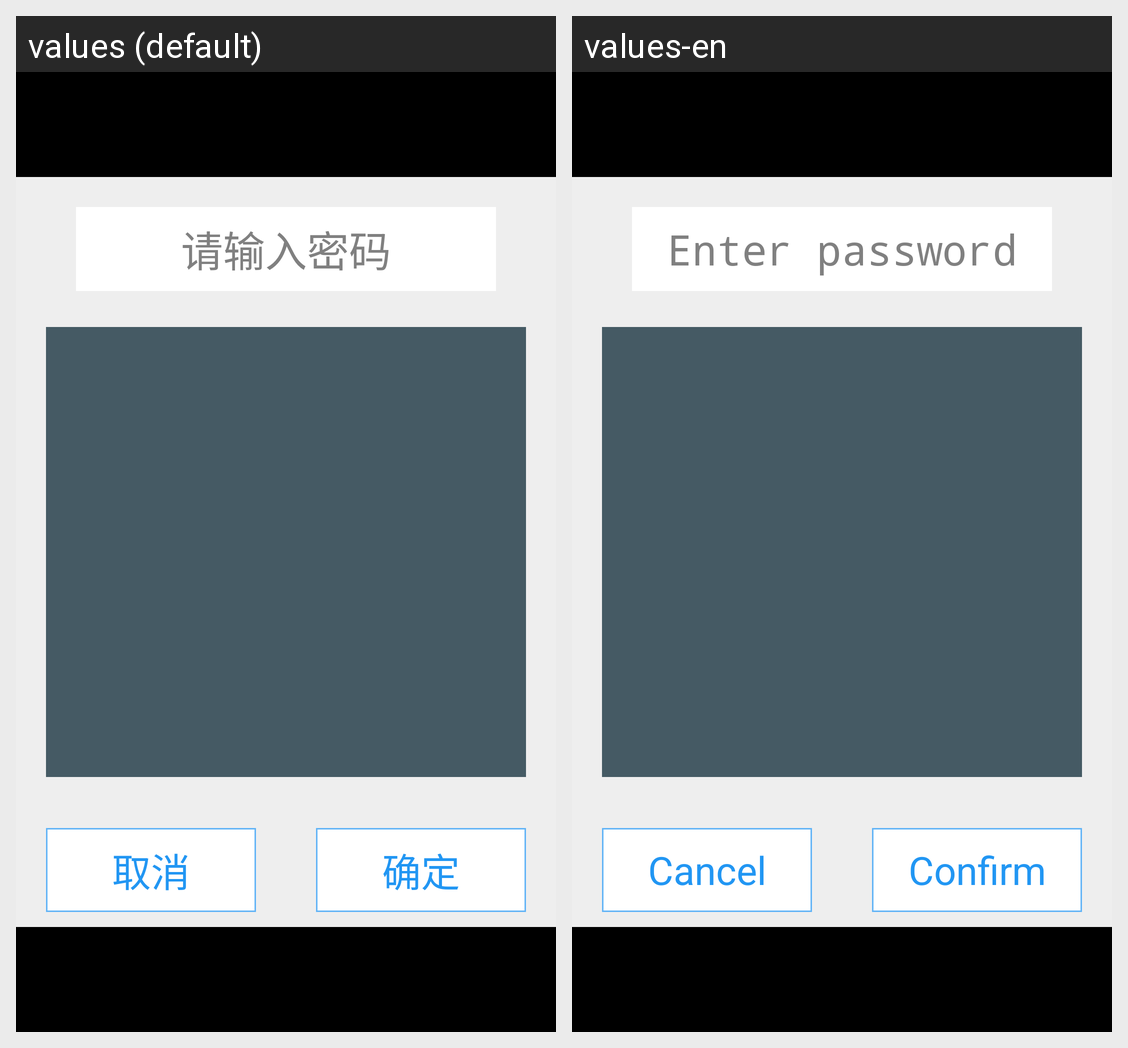

Here is an Android app screen in its default locale and in the app's own translations. Write out the translated-string differences for the strings that appear on this screen.
Android screen res/layout/activity_check_password.xml rendered under 2 locales, left to right: values (default), values-en. Device: Nexus 5 (rendered at 1080×1920; each locale shown at half size, 540×960, under a caption strip naming it); theme android:Theme.NoTitleBar.Fullscreen.
Strings drawn on this screen, with the default value and each locale's value (text and hints the layout hard-codes, and strings that could not be matched under every locale, appear in the picture but are not listed):

wifi_password_input
  values: 请输入密码
  values-en: Enter password

cancel
  values: 取消
  values-en: Cancel

submit
  values: 确定
  values-en: Confirm
